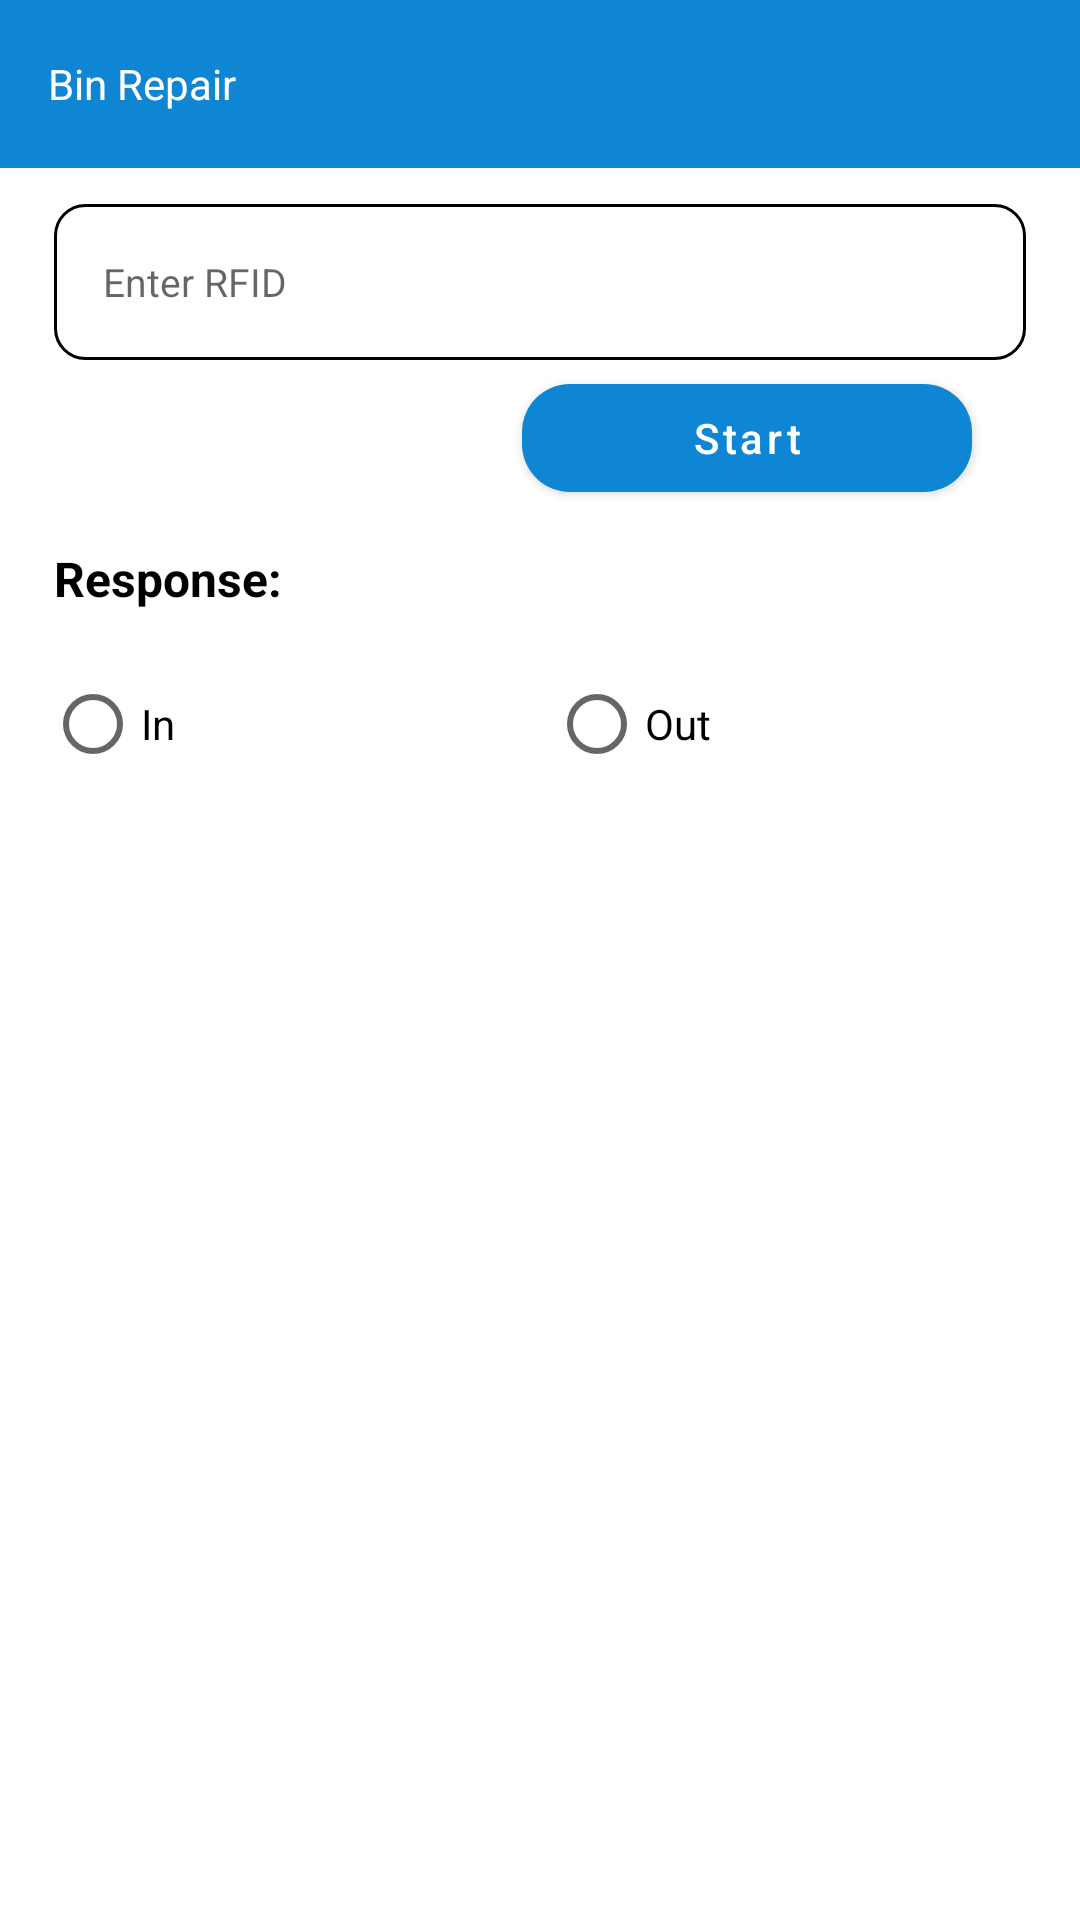

Produce the Android XML layout that renders to this screen, including the resource entries it uses.
<!-- AndroidManifest.xml: application theme Theme.Denso -->
<!-- res/layout/activity_bin_repair.xml -->
<?xml version="1.0" encoding="utf-8"?>
<androidx.constraintlayout.widget.ConstraintLayout xmlns:android="http://schemas.android.com/apk/res/android"
    xmlns:app="http://schemas.android.com/apk/res-auto"
    xmlns:tools="http://schemas.android.com/tools"
    android:layout_width="match_parent"
    android:layout_height="match_parent"
    tools:context=".bin_repair.BinRepairActivity">

    <com.google.android.material.appbar.MaterialToolbar
        android:id="@+id/tool_bar"
        android:layout_width="match_parent"
        android:layout_height="wrap_content"
        android:background="@color/blue"
        app:layout_constraintTop_toTopOf="parent"
        app:layout_constraintStart_toStartOf="parent"
        app:layout_constraintEnd_toEndOf="parent">







        <TextView
            android:layout_width="wrap_content"
            android:layout_height="wrap_content"
            android:text="@string/bin_repair"
            android:textColor="@color/white"/>
    </com.google.android.material.appbar.MaterialToolbar>


    <TextView
        android:id="@+id/tv_rfid_no"
        style="@style/AllEditText"
        android:layout_height="52dp"
        android:hint="@string/enter_rfid"
        android:gravity="start|center"
        android:paddingStart="8pt"
        android:layout_marginStart="18dp"
        android:layout_marginEnd="18dp"
        android:layout_marginTop="12dp"
        android:background="@drawable/edittext_bg"
        app:layout_constraintStart_toStartOf="parent"
        app:layout_constraintTop_toBottomOf="@+id/tool_bar"/>

    <com.google.android.material.button.MaterialButton
        android:id="@+id/btn_start_reading"
        style="@style/button_style"
        android:layout_width="150dp"
        android:layout_marginTop="2dp"
        android:layout_marginBottom="2dp"
        app:cornerRadius="16dp"
        android:elevation="8dp"
        android:text="@string/start"
        app:layout_constraintEnd_toEndOf="@+id/tv_rfid_no"
        app:layout_constraintTop_toBottomOf="@id/tv_rfid_no"/>

    <TextView
        android:id="@+id/tv_respone_heading"
        style="@style/txt_view_heading"
        android:text="@string/response"
        app:layout_constraintStart_toStartOf="parent"
        app:layout_constraintTop_toBottomOf="@+id/btn_start_reading" />

    <TextView
        android:id="@+id/tv_response"
        style="@style/txt_view_heading_normal"
        android:layout_width="250dp"
        android:layout_marginTop="0dp"
        app:layout_constraintBottom_toBottomOf="@+id/tv_respone_heading"
        app:layout_constraintTop_toTopOf="@+id/tv_respone_heading"
        app:layout_constraintStart_toEndOf="@+id/tv_respone_heading"/>

    <RadioGroup
        android:id="@+id/RadioGroup"
        android:layout_width="match_parent"
        android:layout_height="wrap_content"
        android:orientation="horizontal"
        android:padding="15dp"
        app:layout_constraintTop_toBottomOf="@+id/tv_response"
        app:layout_constraintStart_toStartOf="parent"
        app:layout_constraintEnd_toEndOf="parent">

        <RadioButton
            android:id="@+id/rd_in"
            android:layout_width="wrap_content"
            android:layout_height="wrap_content"
            android:backgroundTint="@color/blue"
            android:text="In" />

        <RadioButton
            android:id="@+id/rd_out"
            android:layout_marginStart="120dp"
            android:layout_width="wrap_content"
            android:layout_height="wrap_content"
            android:backgroundTint="@color/blue"
            android:text="Out" />

    </RadioGroup>

    <androidx.recyclerview.widget.RecyclerView
        android:id="@+id/list_of_item"
        android:layout_width="match_parent"
        android:layout_height="wrap_content"
        android:layout_marginStart="18dp"
        android:layout_marginEnd="18dp"
        tools:listitem="@layout/rapair_layout"
        android:visibility="gone"
        app:layoutManager="androidx.recyclerview.widget.LinearLayoutManager"
        app:layout_constraintStart_toStartOf="parent"
        app:layout_constraintEnd_toEndOf="parent"
        app:layout_constraintTop_toBottomOf="@+id/RadioGroup"/>



    <androidx.recyclerview.widget.RecyclerView
        android:id="@+id/list_0f_Rfid"
        android:layout_width="match_parent"
        android:layout_height="wrap_content"
        tools:listitem="@layout/inventory_tag"
        tools:itemCount="4"
        android:layout_marginTop="12dp"
        android:layout_marginStart="12dp"
        android:layout_marginEnd="12dp"
        android:visibility="gone"
        android:layout_marginBottom="70dp"
        app:layoutManager="androidx.recyclerview.widget.LinearLayoutManager"
        app:layout_constraintStart_toStartOf="parent"
        app:layout_constraintEnd_toEndOf="parent"
        app:layout_constraintTop_toBottomOf="@+id/RadioGroup"/>



    






























</androidx.constraintlayout.widget.ConstraintLayout>
<!-- res/layout/rapair_layout.xml (included above) -->
<?xml version="1.0" encoding="utf-8"?>
<androidx.constraintlayout.widget.ConstraintLayout xmlns:android="http://schemas.android.com/apk/res/android"
    android:layout_width="match_parent"
    android:layout_height="wrap_content"
    xmlns:app="http://schemas.android.com/apk/res-auto">

    <TextView
        android:id="@+id/tv_repair"
        android:layout_width="match_parent"
        android:layout_height="wrap_content"
        app:layout_constraintStart_toStartOf="parent"
        app:layout_constraintTop_toTopOf="parent"/>

</androidx.constraintlayout.widget.ConstraintLayout>
<!-- res/layout/inventory_tag.xml (included above) -->
<?xml version="1.0" encoding="utf-8"?>
<androidx.constraintlayout.widget.ConstraintLayout
    xmlns:android="http://schemas.android.com/apk/res/android"
    xmlns:app="http://schemas.android.com/apk/res-auto"
    android:layout_width="wrap_content"
    android:layout_height="wrap_content">

    <LinearLayout
        android:layout_width="match_parent"
        android:layout_height="wrap_content"
        android:orientation="vertical"
        app:layout_constraintStart_toStartOf="parent"
        app:layout_constraintEnd_toEndOf="parent"
        app:layout_constraintTop_toTopOf="parent">

        <TextView
            android:id="@+id/text_tag"
            android:layout_width="match_parent"
            android:layout_height="28dp"
            android:lineSpacingMultiplier="1.19"
            android:singleLine="false"
            android:text="@string/sample_text"
            android:textSize="21sp"
            app:layout_constraintStart_toStartOf="parent" />

        <View
            android:id="@+id/divider_line"
            android:layout_width="match_parent"
            android:layout_height="1dp"
            android:background="#808080" />
    </LinearLayout>

</androidx.constraintlayout.widget.ConstraintLayout>
<!-- resources referenced by this layout -->
<resources>
  <color name="blue">#0E86D4</color>
  <color name="white">#FFFFFFFF</color>
  <!-- drawable edittext_bg (drawable) -->
  <?xml version="1.0" encoding="utf-8"?>
  <shape
      xmlns:android="http://schemas.android.com/apk/res/android"
      android:shape="rectangle">
  
      <corners
          android:radius="10dp"/>
      <stroke
          android:color="@color/black"
          android:width="1dp"/>
  </shape>
  <string name="bin_repair">Bin Repair</string>
  <string name="confirmed">Confirmed</string>
  <string name="enter_rfid">Enter RFID</string>
  <string name="response">Response:</string>
  <string name="sample_text">ABCDEFGHIJKLMNOPQRSTUVWX</string>
  <string name="start">Start</string>
  <style name="AllEditText" parent="Widget.MaterialComponents.TextInputLayout.OutlinedBox">
          <item name="android:layout_width">match_parent</item>
          <item name="android:layout_height">wrap_content</item>
          <item name="android:textColor">@color/black</item>
          <item name="android:textSize">13sp</item>
          <item name="android:inputType">number</item>
          <item name="android:layout_marginTop">8dp</item>
          <item name="android:textCursorDrawable">@drawable/cursior_color</item>
          <item name="background">@drawable/edittext_bg</item>
      </style>
  <style name="button_style" parent="Widget.MaterialComponents.Button">
          <item name="android:layout_width">wrap_content</item>
          <item name="android:layout_height">wrap_content</item>
          <item name="android:radius">10dp</item>
          <item name="backgroundTint">@color/blue</item>
          <item name="android:textAllCaps">false</item>
          <item name="android:layout_marginStart">18dp</item>
          <item name="android:layout_marginEnd">18dp</item>
      </style>
  <style name="txt_view_heading" parent="Widget.MaterialComponents.TextView">
         <item name="android:layout_width">wrap_content</item>
         <item name="android:layout_height">wrap_content</item>
         <item name="android:textStyle">bold</item>
         <item name="android:textSize">16sp</item>
         <item name="android:textColor">@color/black</item>
         <item name="android:layout_marginTop">12dp</item>
         <item name="android:layout_marginStart">18dp</item>
     </style>
  <style name="txt_view_heading_normal" parent="Widget.MaterialComponents.TextView">
          <item name="android:layout_width">wrap_content</item>
          <item name="android:layout_height">wrap_content</item>
          <item name="android:textSize">14sp</item>
          <item name="android:textColor">@color/black</item>
          <item name="android:layout_marginTop">12dp</item>
          <item name="android:layout_marginStart">18dp</item>
      </style>
  <style name="Theme.Denso" parent="Theme.MaterialComponents.DayNight.NoActionBar">
          
          <item name="colorPrimary">@color/blue</item>
          <item name="colorPrimaryVariant">@color/blue</item>
          <item name="colorOnPrimary">@color/white</item>
          
          <item name="colorSecondary">@color/teal_200</item>
          <item name="colorSecondaryVariant">@color/teal_700</item>
          <item name="colorOnSecondary">@color/black</item>
          
          <item name="android:statusBarColor">?attr/colorPrimaryVariant</item>
          
      </style>
  <color name="black">#FF000000</color>
  <color name="teal_200">#FF03DAC5</color>
  <color name="teal_700">#FF018786</color>
</resources>
